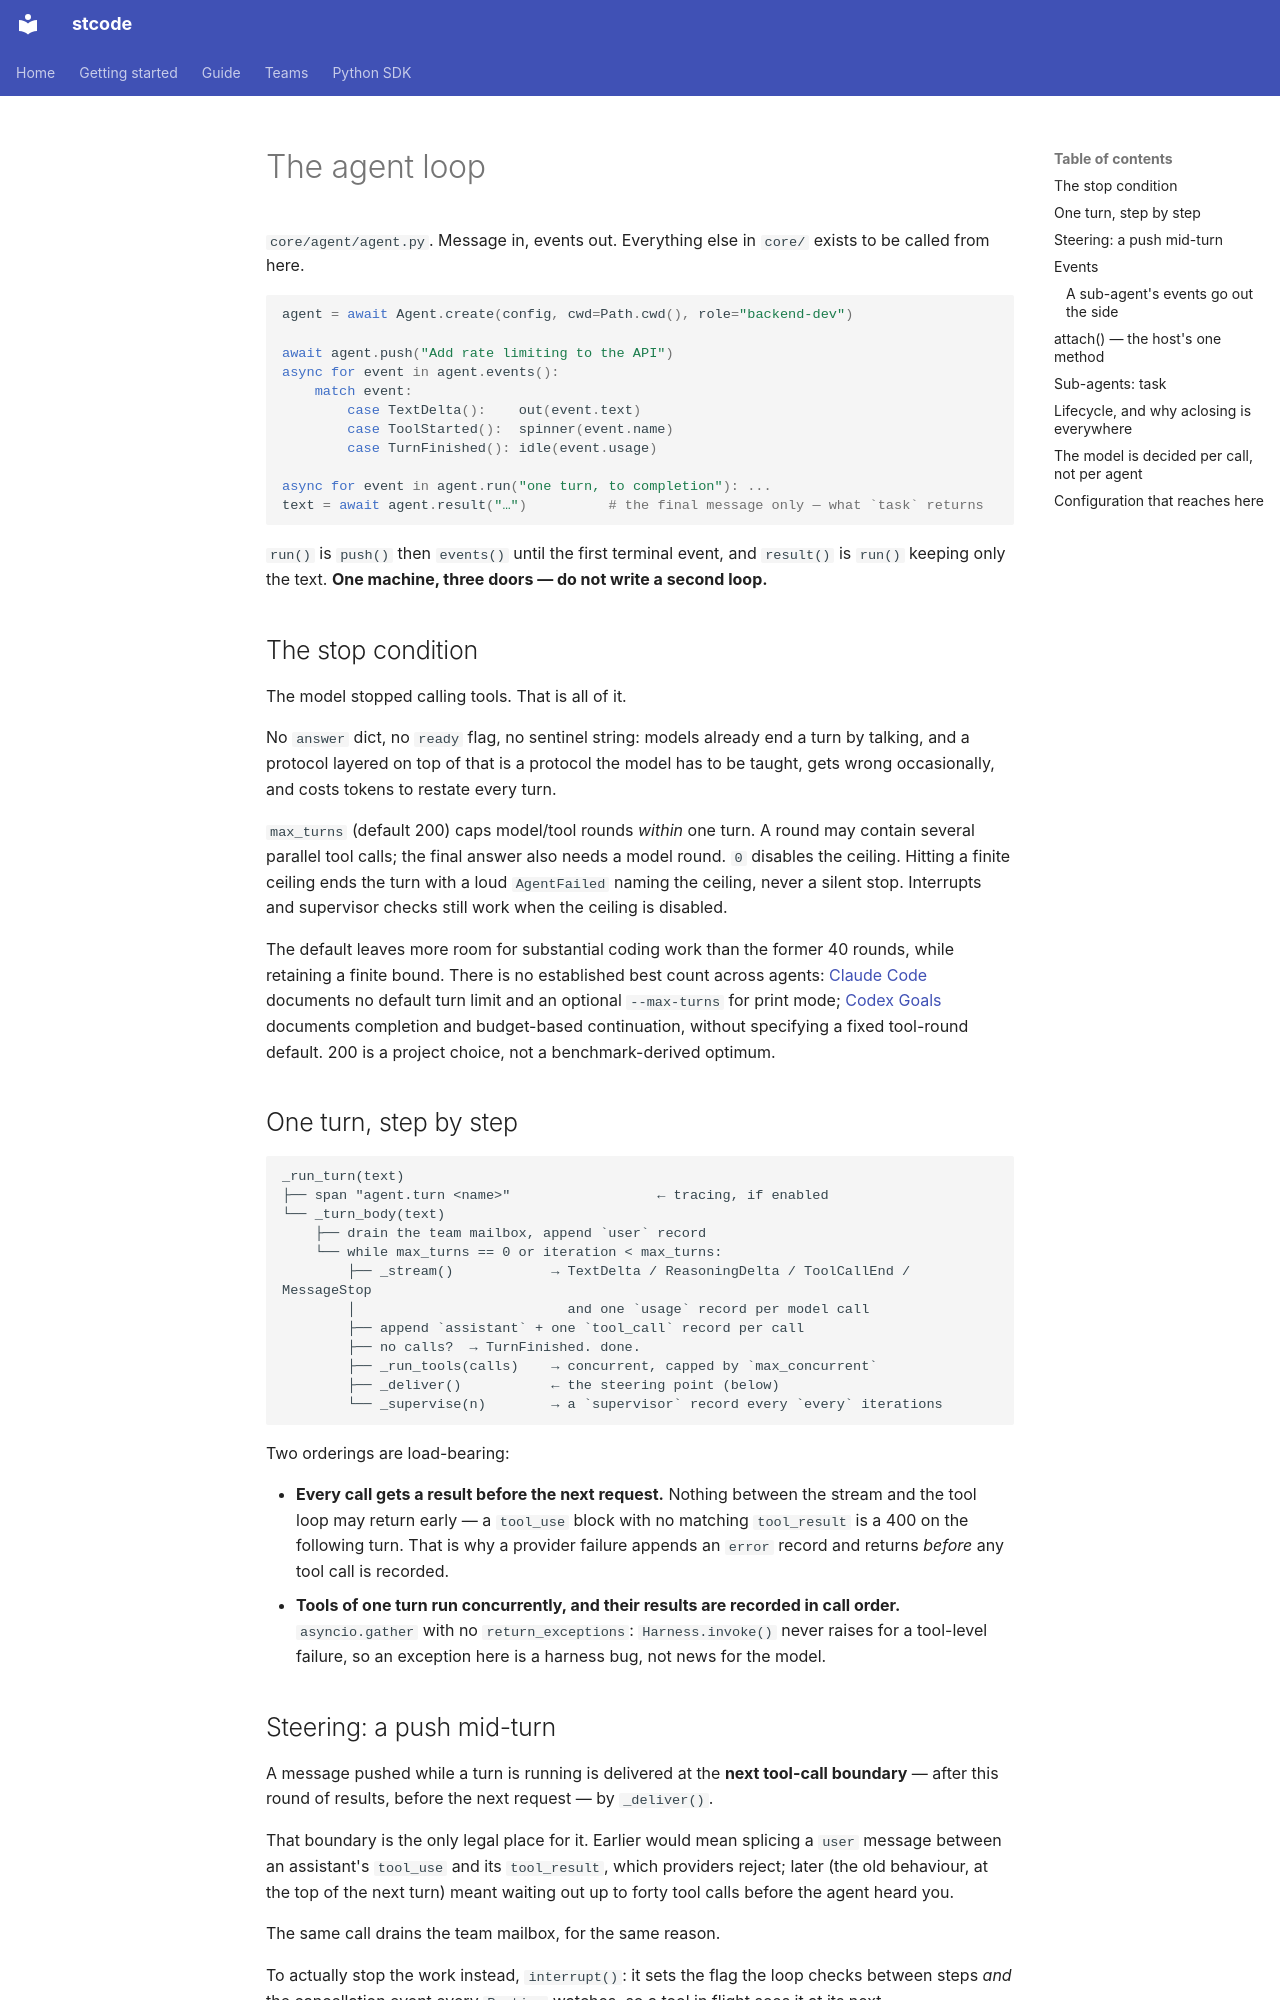

repository: Ming-doan/stcode · page: architecture/agent-loop/index.html · generator: mkdocs

# The agent loop

`core/agent/agent.py`. Message in, events out. Everything else in `core/` exists to be
called from here.

```py
agent = await Agent.create(config, cwd=Path.cwd(), role="backend-dev")

await agent.push("Add rate limiting to the API")
async for event in agent.events():
    match event:
        case TextDelta():    out(event.text)
        case ToolStarted():  spinner(event.name)
        case TurnFinished(): idle(event.usage)

async for event in agent.run("one turn, to completion"): ...
text = await agent.result("…")          # the final message only — what `task` returns
```

`run()` is `push()` then `events()` until the first terminal event, and `result()` is
`run()` keeping only the text. **One machine, three doors — do not write a second loop.**

## The stop condition

The model stopped calling tools. That is all of it.

No `answer` dict, no `ready` flag, no sentinel string: models already end a turn by
talking, and a protocol layered on top of that is a protocol the model has to be taught,
gets wrong occasionally, and costs tokens to restate every turn.

`max_turns` (default 200) caps model/tool rounds *within* one turn. A round may
contain several parallel tool calls; the final answer also needs a model round.
`0` disables the ceiling. Hitting a finite ceiling ends the turn with a loud
`AgentFailed` naming the ceiling, never a silent stop. Interrupts and supervisor
checks still work when the ceiling is disabled.

The default leaves more room for substantial coding work than the former 40 rounds,
while retaining a finite bound. There is no established best count across agents:
[Claude Code](https://code.claude.com/docs/en/cli-reference) documents no default
turn limit and an optional `--max-turns` for print mode;
[Codex Goals](https://developers.openai.com/cookbook/examples/codex/using_goals_in_codex)
documents completion and budget-based continuation, without specifying a fixed
tool-round default. 200 is a project choice, not a benchmark-derived optimum.

## One turn, step by step

```
_run_turn(text)
├── span "agent.turn <name>"                  ← tracing, if enabled
└── _turn_body(text)
    ├── drain the team mailbox, append `user` record
    └── while max_turns == 0 or iteration < max_turns:
        ├── _stream()            → TextDelta / ReasoningDelta / ToolCallEnd / MessageStop
        │                          and one `usage` record per model call
        ├── append `assistant` + one `tool_call` record per call
        ├── no calls?  → TurnFinished. done.
        ├── _run_tools(calls)    → concurrent, capped by `max_concurrent`
        ├── _deliver()           ← the steering point (below)
        └── _supervise(n)        → a `supervisor` record every `every` iterations
```

Two orderings are load-bearing:

* **Every call gets a result before the next request.** Nothing between the stream and
  the tool loop may return early — a `tool_use` block with no matching `tool_result` is
  a 400 on the following turn. That is why a provider failure appends an `error` record
  and returns *before* any tool call is recorded.
* **Tools of one turn run concurrently, and their results are recorded in call order.**
  `asyncio.gather` with no `return_exceptions`: `Harness.invoke()` never raises for a
  tool-level failure, so an exception here is a harness bug, not news for the model.
